Run: headless pygame with SDL's dummy video driver; simulated clock (each Clock.tick advances the game by its frame time, no real sleeping); random seed 0; keys injected as events and as key.get_pressed() state; no mouse input.
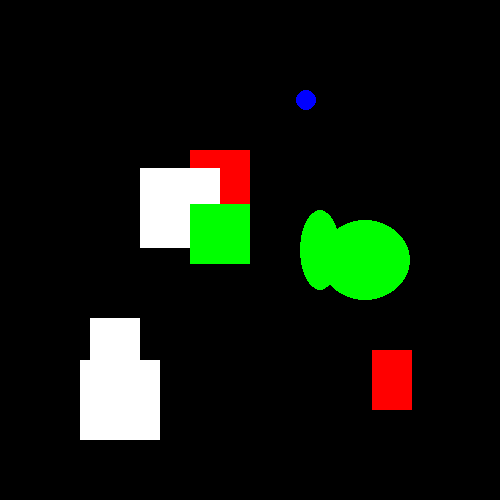
Frame 1 of 4 · flips 1–60 · no input
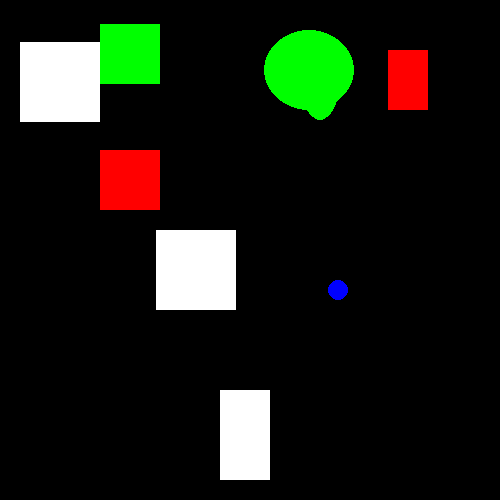
Frame 2 of 4 · flips 61–180 · tapped SPACE, RETURN · held RIGHT (→), D
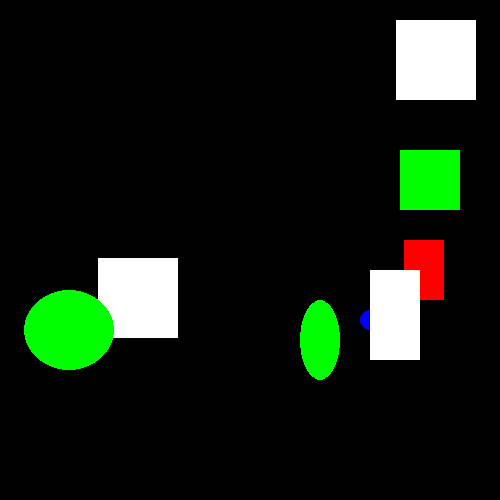
Frame 3 of 4 · flips 181–300 · held DOWN (↓), S
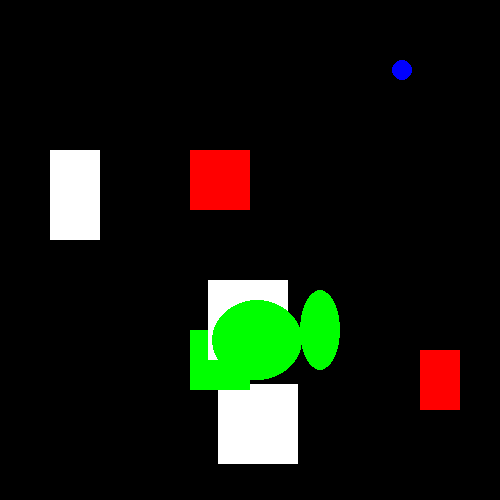
Frame 4 of 4 · flips 301–420 · held LEFT (←), A, UP (↑), W

The pygame program that drew these frames:

import pygame, time

PRETO = (0, 0, 0)
AMARELO = (255, 255, 0)
VERMELHO = (255, 0, 0)
VERDE = (0, 255, 0)
AZUL = (0, 0, 255)
BRANCO = (255, 255, 255)

LARGURA_JANELA = 500
ALTURA_JANELA = 500

def mover(figura, dim_janela):    
    borda_esquerda = 0
    borda_superior = 0
    borda_direita = dim_janela[0]
    borda_inferior = dim_janela[1]

    if figura['objRect'].top < borda_superior or figura['objRect'].bottom > borda_inferior:
        figura['vel'][1] = -figura['vel'][1]
    if figura['objRect'].left < borda_esquerda or figura['objRect'].right > borda_direita:
        figura['vel'][0] = -figura['vel'][0]

    figura['objRect'].x += figura['vel'][0]
    figura['objRect'].y += figura['vel'][1]

f1 = {
    'objRect': pygame.Rect(300, 80, 40, 80),
    'cor': VERDE,
    'vel': [0, -5],
    'forma': 'ELIPSE'
}

f2 = {
    'objRect': pygame.Rect(200, 200, 20, 20),
    'cor': AZUL,
    'vel': [8, -5],
    'forma': 'ELIPSE'
}

f3 = {
    'objRect': pygame.Rect(100, 150, 60, 60),
    'cor': VERMELHO,
    'vel': [-5, 0],
    'forma': 'RETANGULO'
}

f4 = {
    'objRect': pygame.Rect(200, 150, 80, 80),
    'cor': BRANCO,
    'vel': [-1, 9],
    'forma': 'RETANGULO'
}

f5 = {
    'objRect': pygame.Rect(100, 150, 60, 60),
    'cor': VERDE,
    'vel': [-5, 9],
    'forma': 'RETANGULO'
}

f6 = {
    'objRect': pygame.Rect(100, 50, 40, 60),
    'cor': VERMELHO,
    'vel': [-8, 5],
    'forma': 'RETANGULO'
}

f7 = {
    'objRect': pygame.Rect(200, 190, 80, 80),
    'cor': BRANCO,
    'vel': [-2, 5],
    'forma': 'RETANGULO'
}

f8 = {
    'objRect': pygame.Rect(200, 150, 50, 90),
    'cor': BRANCO,
    'vel': [-5, 6],
    'forma': 'RETANGULO'
}

f9 = {
    'objRect': pygame.Rect(200, 70, 90, 80),
    'cor': VERDE,
    'vel': [2, -5],
    'forma': 'ELIPSE'
}

f10 = {
    'objRect': pygame.Rect(500, 38, 46, 80),
    'cor': AZUL,
    'vel': [0, -4],
    'forma': 'ELIPSE'
}


figuras = [f1, f2, f3, f4, f5, f6, f7, f8, f9, f10]

pygame.init()
janela = pygame.display.set_mode((LARGURA_JANELA, ALTURA_JANELA))

pygame.display.set_caption('Animação')
deve_continuar = True
while deve_continuar:   
    for event in pygame.event.get(): 
        if event.type == pygame.QUIT:    
            deve_continuar = False
    janela.fill(PRETO)
    for figura in figuras:  
        mover(figura, (LARGURA_JANELA, ALTURA_JANELA))

        if figura['forma'] == 'ELIPSE': 
            pygame.draw.ellipse(janela, figura['cor'], figura['objRect'])   
        elif figura['forma'] == 'RETANGULO':
            pygame.draw.rect(janela, figura['cor'], figura['objRect'])

    pygame.display.update()
    time.sleep(0.09)

pygame.quit()
